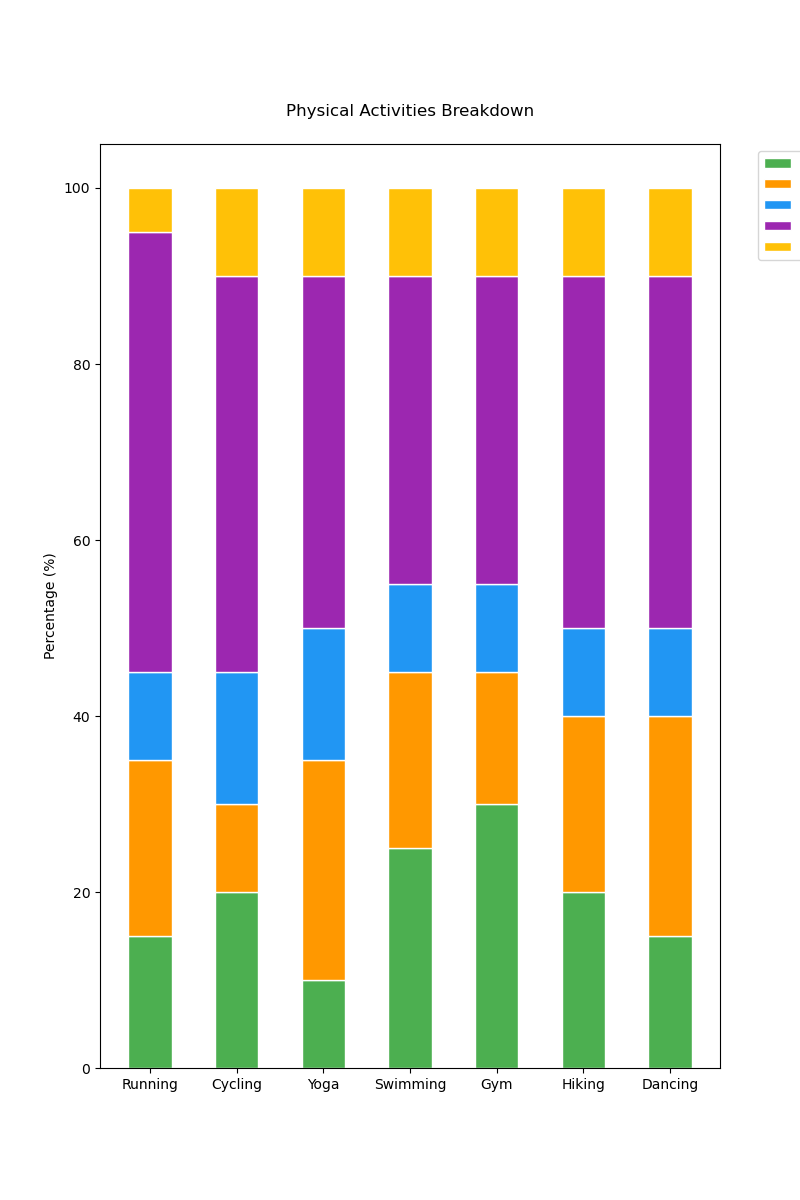

Source data for this figure (header and first rows):
activities, work, exercise, leisure, sleep, others
Running, 15, 20, 10, 50, 5
Cycling, 20, 10, 15, 45, 10
Yoga, 10, 25, 15, 40, 10
Swimming, 25, 20, 10, 35, 10
Gym, 30, 15, 10, 35, 10
Hiking, 20, 20, 10, 40, 10
Dancing, 15, 25, 10, 40, 10
